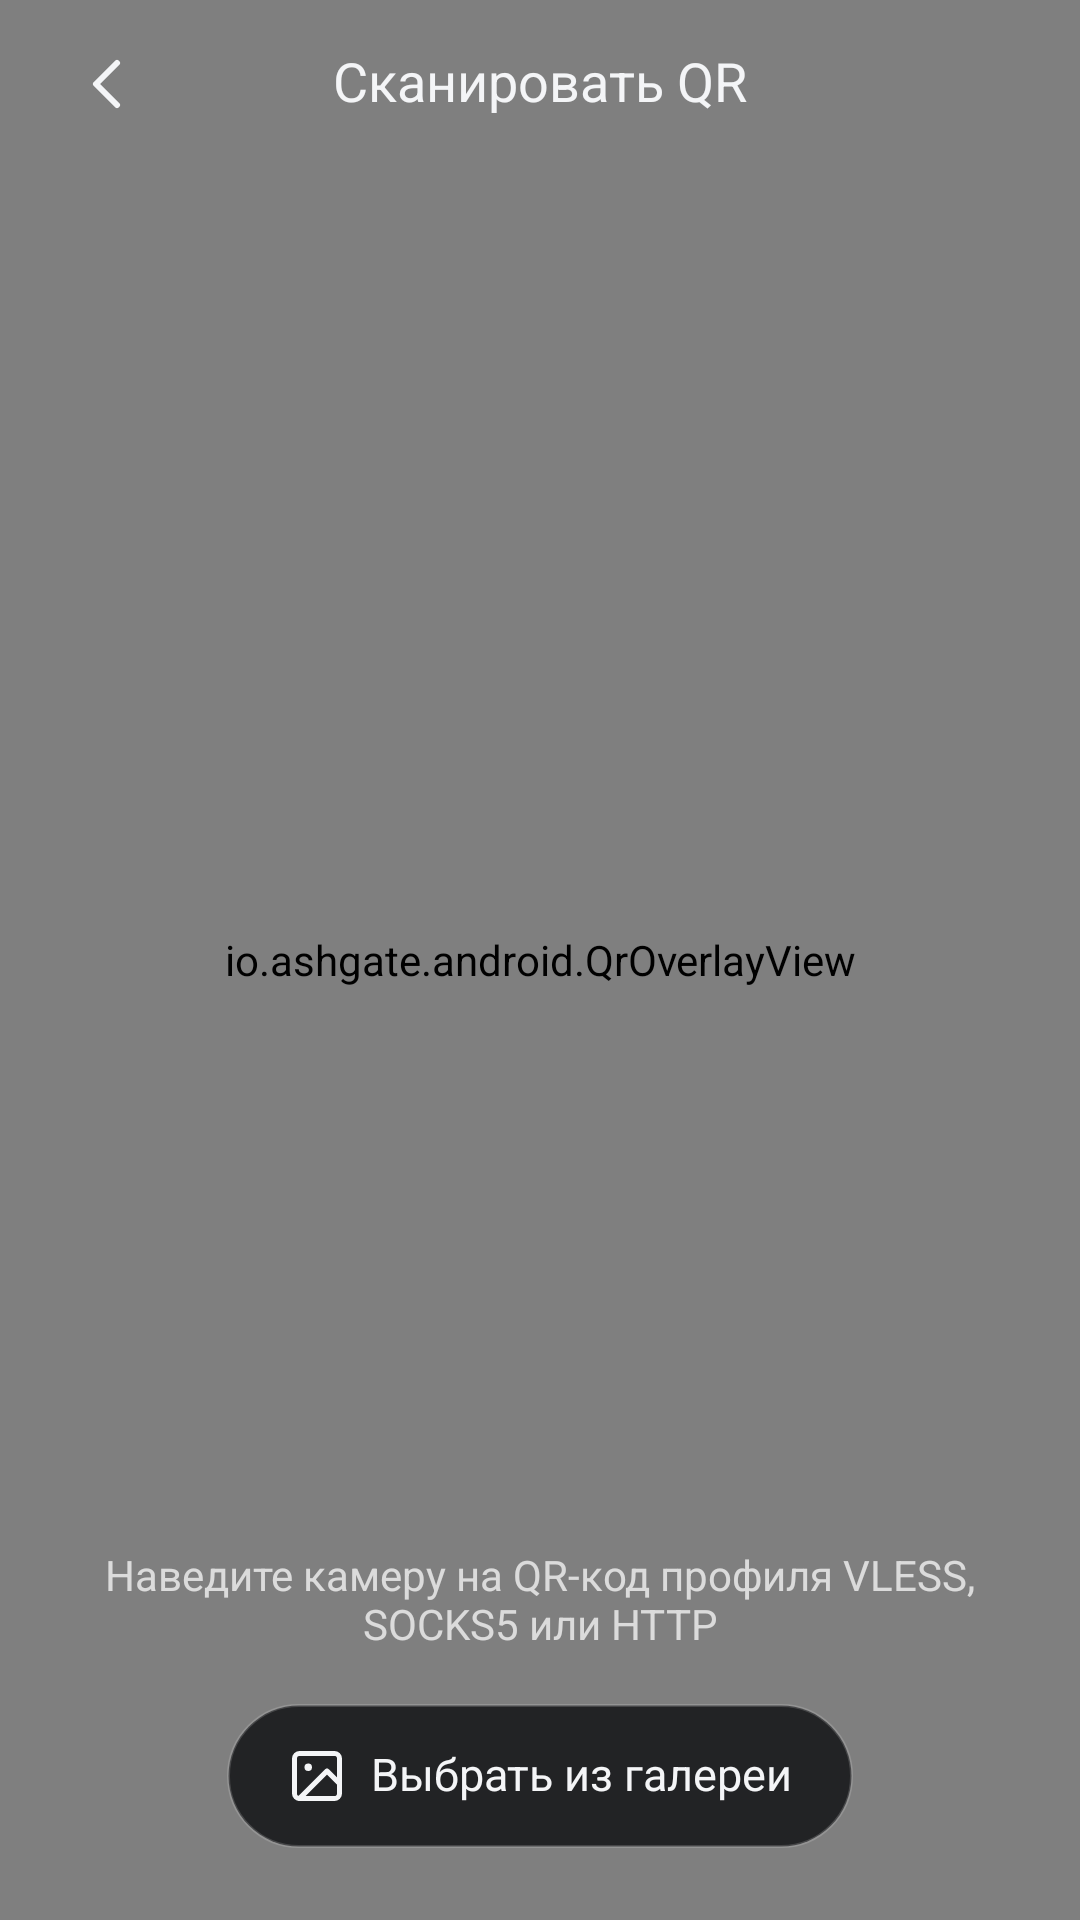

Android layout source for this screen:
<!-- AndroidManifest.xml: application theme AppTheme -->
<!-- res/layout/activity_qr_scan.xml -->
<?xml version="1.0" encoding="utf-8"?>
<FrameLayout xmlns:android="http://schemas.android.com/apk/res/android"
    android:layout_width="match_parent"
    android:layout_height="match_parent"
    android:background="@color/ag_bg"
    android:fitsSystemWindows="true">

    <TextureView
        android:id="@+id/preview"
        android:layout_width="match_parent"
        android:layout_height="match_parent" />

    <io.ashgate.android.QrOverlayView
        android:id="@+id/overlay"
        android:layout_width="match_parent"
        android:layout_height="match_parent" />

    
    <FrameLayout
        android:layout_width="match_parent"
        android:layout_height="@dimen/ag_appbar_h"
        android:paddingLeft="@dimen/ag_appbar_start"
        android:paddingRight="@dimen/ag_appbar_start">

        <ImageButton
            android:id="@+id/back"
            style="@style/BackButton"
            android:layout_gravity="start|center_vertical" />

        <TextView
            android:id="@+id/scan_title"
            android:layout_width="wrap_content"
            android:layout_height="wrap_content"
            android:layout_gravity="center"
            android:includeFontPadding="false"
            android:text="@string/qr_scan_title"
            android:textColor="@color/ag_text1"
            android:textSize="18sp" />

        <ImageButton
            android:id="@+id/torch"
            android:layout_width="48dp"
            android:layout_height="48dp"
            android:layout_gravity="end|center_vertical"
            android:background="?android:attr/selectableItemBackgroundBorderless"
            android:contentDescription="@string/qr_torch"
            android:scaleType="center"
            android:src="@drawable/ic_flash_off"
            android:visibility="gone" />
    </FrameLayout>

    
    <LinearLayout
        android:id="@+id/scan_status"
        android:layout_width="match_parent"
        android:layout_height="wrap_content"
        android:layout_gravity="center"
        android:gravity="center"
        android:orientation="vertical"
        android:padding="32dp"
        android:visibility="gone">

        <TextView
            android:id="@+id/scan_status_text"
            android:layout_width="wrap_content"
            android:layout_height="wrap_content"
            android:gravity="center"
            android:includeFontPadding="false"
            android:textColor="@color/ag_text2_strong"
            android:textSize="@dimen/ag_ts_body" />

        <TextView
            android:id="@+id/grant_camera"
            android:layout_width="wrap_content"
            android:layout_height="wrap_content"
            android:layout_marginTop="16dp"
            android:background="@drawable/bg_scanner_pill"
            android:clickable="true"
            android:focusable="true"
            android:includeFontPadding="false"
            android:paddingBottom="12dp"
            android:paddingLeft="20dp"
            android:paddingRight="20dp"
            android:paddingTop="12dp"
            android:text="@string/qr_grant_camera"
            android:textColor="@color/ag_text1"
            android:textSize="15sp" />
    </LinearLayout>

    
    <LinearLayout
        android:layout_width="match_parent"
        android:layout_height="wrap_content"
        android:layout_gravity="bottom"
        android:gravity="center_horizontal"
        android:orientation="vertical"
        android:padding="24dp">

        <TextView
            android:id="@+id/scan_error"
            android:layout_width="wrap_content"
            android:layout_height="wrap_content"
            android:layout_marginBottom="12dp"
            android:background="@drawable/bg_scanner_pill"
            android:gravity="center"
            android:includeFontPadding="false"
            android:paddingBottom="10dp"
            android:paddingLeft="16dp"
            android:paddingRight="16dp"
            android:paddingTop="10dp"
            android:textColor="@color/ag_error"
            android:textSize="14sp"
            android:visibility="gone" />

        <TextView
            android:id="@+id/scan_hint"
            android:layout_width="wrap_content"
            android:layout_height="wrap_content"
            android:layout_marginBottom="18dp"
            android:gravity="center"
            android:includeFontPadding="false"
            android:text="@string/qr_scan_hint"
            android:textColor="@color/ag_text2_strong"
            android:textSize="14sp" />

        <LinearLayout
            android:id="@+id/pick_gallery"
            android:layout_width="wrap_content"
            android:layout_height="48dp"
            android:background="@drawable/bg_scanner_pill"
            android:clickable="true"
            android:focusable="true"
            android:gravity="center"
            android:orientation="horizontal"
            android:paddingLeft="20dp"
            android:paddingRight="20dp">

            <ImageView
                android:layout_width="20dp"
                android:layout_height="20dp"
                android:importantForAccessibility="no"
                android:src="@drawable/ic_gallery" />

            <TextView
                android:layout_width="wrap_content"
                android:layout_height="wrap_content"
                android:layout_marginLeft="8dp"
                android:includeFontPadding="false"
                android:text="@string/qr_pick_gallery"
                android:textColor="@color/ag_text1"
                android:textSize="15sp" />
        </LinearLayout>
    </LinearLayout>
</FrameLayout>
<!-- resources referenced by this layout -->
<resources>
  <color name="ag_bg">#FF0C0D10</color>
  <color name="ag_error">#FFFF99A4</color>
  <color name="ag_text1">#FFF4F5F7</color>
  <color name="ag_text2_strong">#B8FFFFFF</color>
  <dimen name="ag_appbar_h">56dp</dimen>
  <dimen name="ag_appbar_start">12dp</dimen>
  <dimen name="ag_ts_body">15sp</dimen>
  <!-- drawable bg_scanner_pill (drawable) -->
  <?xml version="1.0" encoding="utf-8"?>
  <ripple xmlns:android="http://schemas.android.com/apk/res/android"
      android:color="@color/ag_ripple">
      <item>
          <shape android:shape="rectangle">
              <solid android:color="#CC0C0D10" />
              <stroke
                  android:width="1dp"
                  android:color="#29FFFFFF" />
              <corners android:radius="24dp" />
          </shape>
      </item>
  </ripple>
  <!-- drawable ic_flash_off (drawable) -->
  <?xml version="1.0" encoding="utf-8"?>
  <vector xmlns:android="http://schemas.android.com/apk/res/android"
      android:width="24dp"
      android:height="24dp"
      android:viewportWidth="24"
      android:viewportHeight="24">
      <path
          android:fillColor="#FFF4F5F7"
          android:pathData="M17,10h-4l3.16,-6.32A1,1 0 0 0 15.27,2.27L10,7.54v0.46l-3,3v2h3v1.46l-7.73,-7.73 -1.41,1.41 19.86,19.86 1.41,-1.41 -4.71,-4.71L21,11a1,1 0 0 0 -0.89,-1.45z M10,17.46v4.54l4.24,-5.65z" />
  </vector>
  <string name="qr_grant_camera">Разрешить камеру</string>
  <string name="qr_pick_gallery">Выбрать из галереи</string>
  <string name="qr_scan_hint">Наведите камеру на QR-код профиля VLESS, SOCKS5 или HTTP</string>
  <string name="qr_scan_title">Сканировать QR</string>
  <string name="qr_torch">Фонарик</string>
  <style name="BackButton">
          <item name="android:layout_width">@dimen/ag_back_touch</item>
          <item name="android:layout_height">@dimen/ag_back_touch</item>
          <item name="android:layout_gravity">center_vertical</item>
          <item name="android:background">?android:attr/selectableItemBackgroundBorderless</item>
          <item name="android:contentDescription">@string/back</item>
          <item name="android:scaleType">center</item>
          <item name="android:src">@drawable/ic_back</item>
      </style>
  <style name="AppTheme" parent="android:Theme.Material.NoActionBar">
          <item name="android:windowBackground">@color/ag_bg</item>
          <item name="android:statusBarColor">@color/ag_bg</item>
          <item name="android:navigationBarColor">@color/ag_bg</item>
          <item name="android:colorAccent">@color/ag_accent</item>
          <item name="android:colorPrimary">@color/ag_bg</item>
          <item name="android:colorPrimaryDark">@color/ag_bg</item>
          <item name="android:windowAnimationStyle">@style/ScreenAnimation</item>
      </style>
  <color name="ag_ripple">#1FFFFFFF</color>
  <dimen name="ag_back_touch">48dp</dimen>
  <string name="back">Назад</string>
  <!-- drawable ic_back (drawable) -->
  <?xml version="1.0" encoding="utf-8"?>
  <vector xmlns:android="http://schemas.android.com/apk/res/android"
      android:width="24dp" android:height="24dp"
      android:viewportWidth="24" android:viewportHeight="24">
      <path
          android:pathData="M15 5L8 12L15 19"
          android:strokeColor="#F4F5F7"
          android:strokeWidth="2"
          android:strokeLineCap="round"
          android:strokeLineJoin="round" />
  </vector>
  <color name="ag_accent">#FFF47A2C</color>
  <style name="ScreenAnimation" parent="@android:style/Animation.Activity">
          <item name="android:activityOpenEnterAnimation">@anim/screen_open_enter</item>
          <item name="android:activityOpenExitAnimation">@anim/screen_open_exit</item>
          <item name="android:activityCloseEnterAnimation">@anim/screen_close_enter</item>
          <item name="android:activityCloseExitAnimation">@anim/screen_close_exit</item>
      </style>
</resources>
